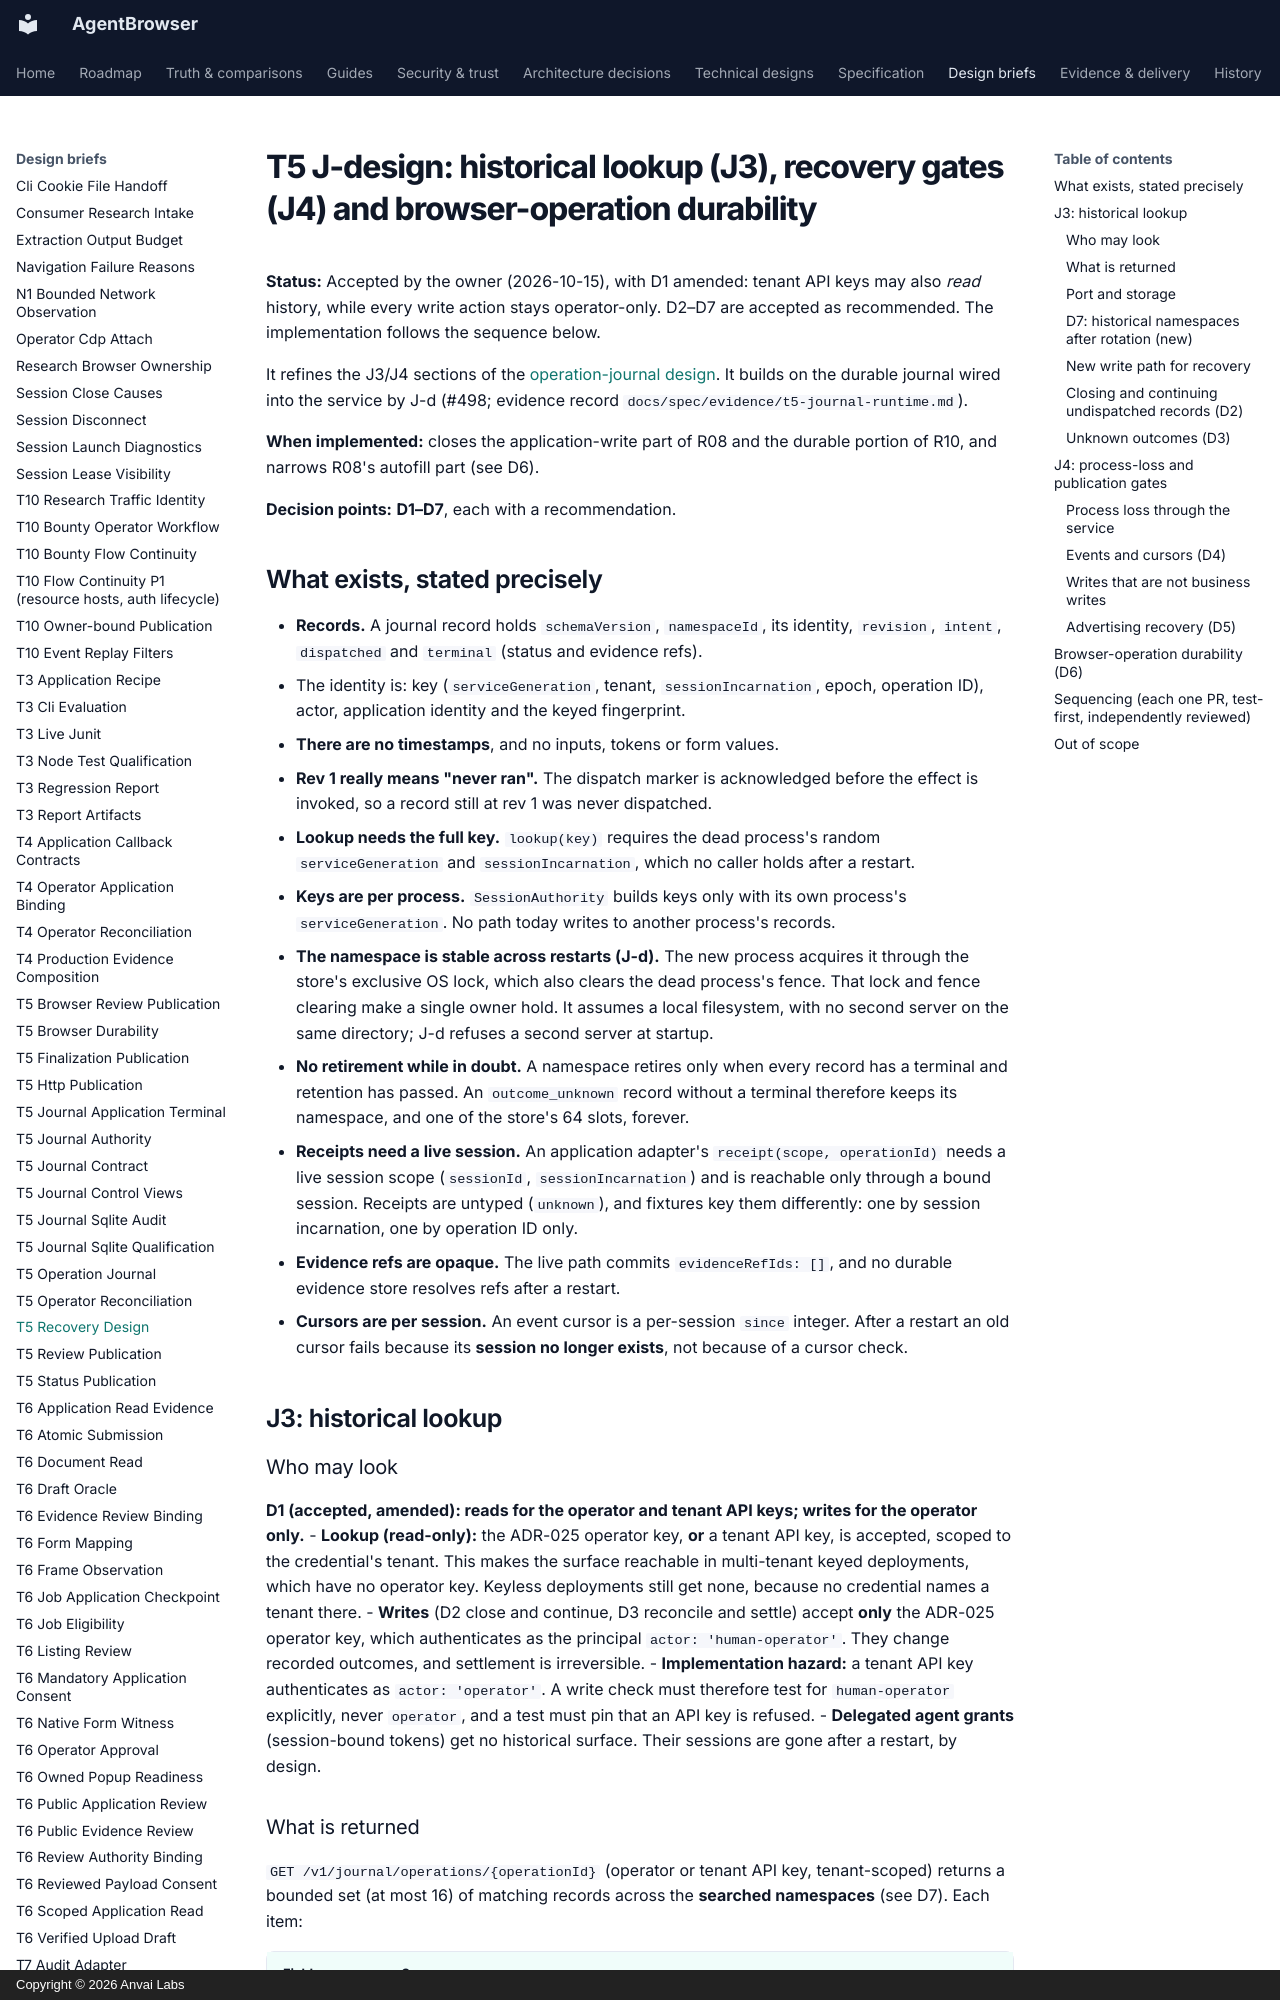

repository: anvai-labs/agentbrowser · page: spec/design/t5-recovery-design/index.html · generator: mkdocs · copyright: Copyright © 2026 Anvai Labs

# T5 J-design: historical lookup (J3), recovery gates (J4) and browser-operation durability

**Status:** Accepted by the owner (2026-10-15), with D1 amended: tenant API keys may also *read*
history, while every write action stays operator-only. D2–D7 are accepted as recommended. The
implementation follows the sequence below.

It refines the J3/J4 sections of the [operation-journal design](t5-operation-journal.md). It
builds on the durable journal wired into the service by J-d (#498; evidence record
`docs/spec/evidence/t5-journal-runtime.md`).

**When implemented:** closes the application-write part of R08 and the durable portion of R10,
and narrows R08's autofill part (see D6).

**Decision points:** **D1–D7**, each with a recommendation.

## What exists, stated precisely

- **Records.** A journal record holds `schemaVersion`, `namespaceId`, its identity, `revision`,
  `intent`, `dispatched` and `terminal` (status and evidence refs).
  - The identity is: key (`serviceGeneration`, tenant, `sessionIncarnation`, epoch, operation ID),
    actor, application identity and the keyed fingerprint.
  - **There are no timestamps**, and no inputs, tokens or form values.
- **Rev 1 really means "never ran".** The dispatch marker is acknowledged before the effect is
  invoked, so a record still at rev 1 was never dispatched.
- **Lookup needs the full key.** `lookup(key)` requires the dead process's random
  `serviceGeneration` and `sessionIncarnation`, which no caller holds after a restart.
- **Keys are per process.** `SessionAuthority` builds keys only with its own process's
  `serviceGeneration`. No path today writes to another process's records.
- **The namespace is stable across restarts (J-d).** The new process acquires it through the
  store's exclusive OS lock, which also clears the dead process's fence. That lock and fence
  clearing make a single owner hold. It assumes a local filesystem, with no second server on the
  same directory; J-d refuses a second server at startup.
- **No retirement while in doubt.** A namespace retires only when every record has a terminal and
  retention has passed. An `outcome_unknown` record without a terminal therefore keeps its
  namespace, and one of the store's 64 slots, forever.
- **Receipts need a live session.** An application adapter's `receipt(scope, operationId)` needs
  a live session scope (`sessionId`, `sessionIncarnation`) and is reachable only through a bound
  session. Receipts are untyped (`unknown`), and fixtures key them differently: one by
  session incarnation, one by operation ID only.
- **Evidence refs are opaque.** The live path commits `evidenceRefIds: []`, and no durable
  evidence store resolves refs after a restart.
- **Cursors are per session.** An event cursor is a per-session `since` integer. After a restart
  an old cursor fails because its **session no longer exists**, not because of a cursor check.

## J3: historical lookup

### Who may look

**D1 (accepted, amended): reads for the operator and tenant API keys; writes for the operator only.**
- **Lookup (read-only):** the ADR-025 operator key, **or** a tenant API key, is accepted, scoped to
  the credential's tenant. This makes the surface reachable in multi-tenant keyed deployments,
  which have no operator key. Keyless deployments still get none, because no credential names a
  tenant there.
- **Writes** (D2 close and continue, D3 reconcile and settle) accept **only** the ADR-025 operator
  key, which authenticates as the principal `actor: 'human-operator'`. They change recorded
  outcomes, and settlement is irreversible.
  - **Implementation hazard:** a tenant API key authenticates as `actor: 'operator'`. A write
    check must therefore test for `human-operator` explicitly, never `operator`, and a test must
    pin that an API key is refused.
- **Delegated agent grants** (session-bound tokens) get no historical surface. Their sessions are
  gone after a restart, by design.
